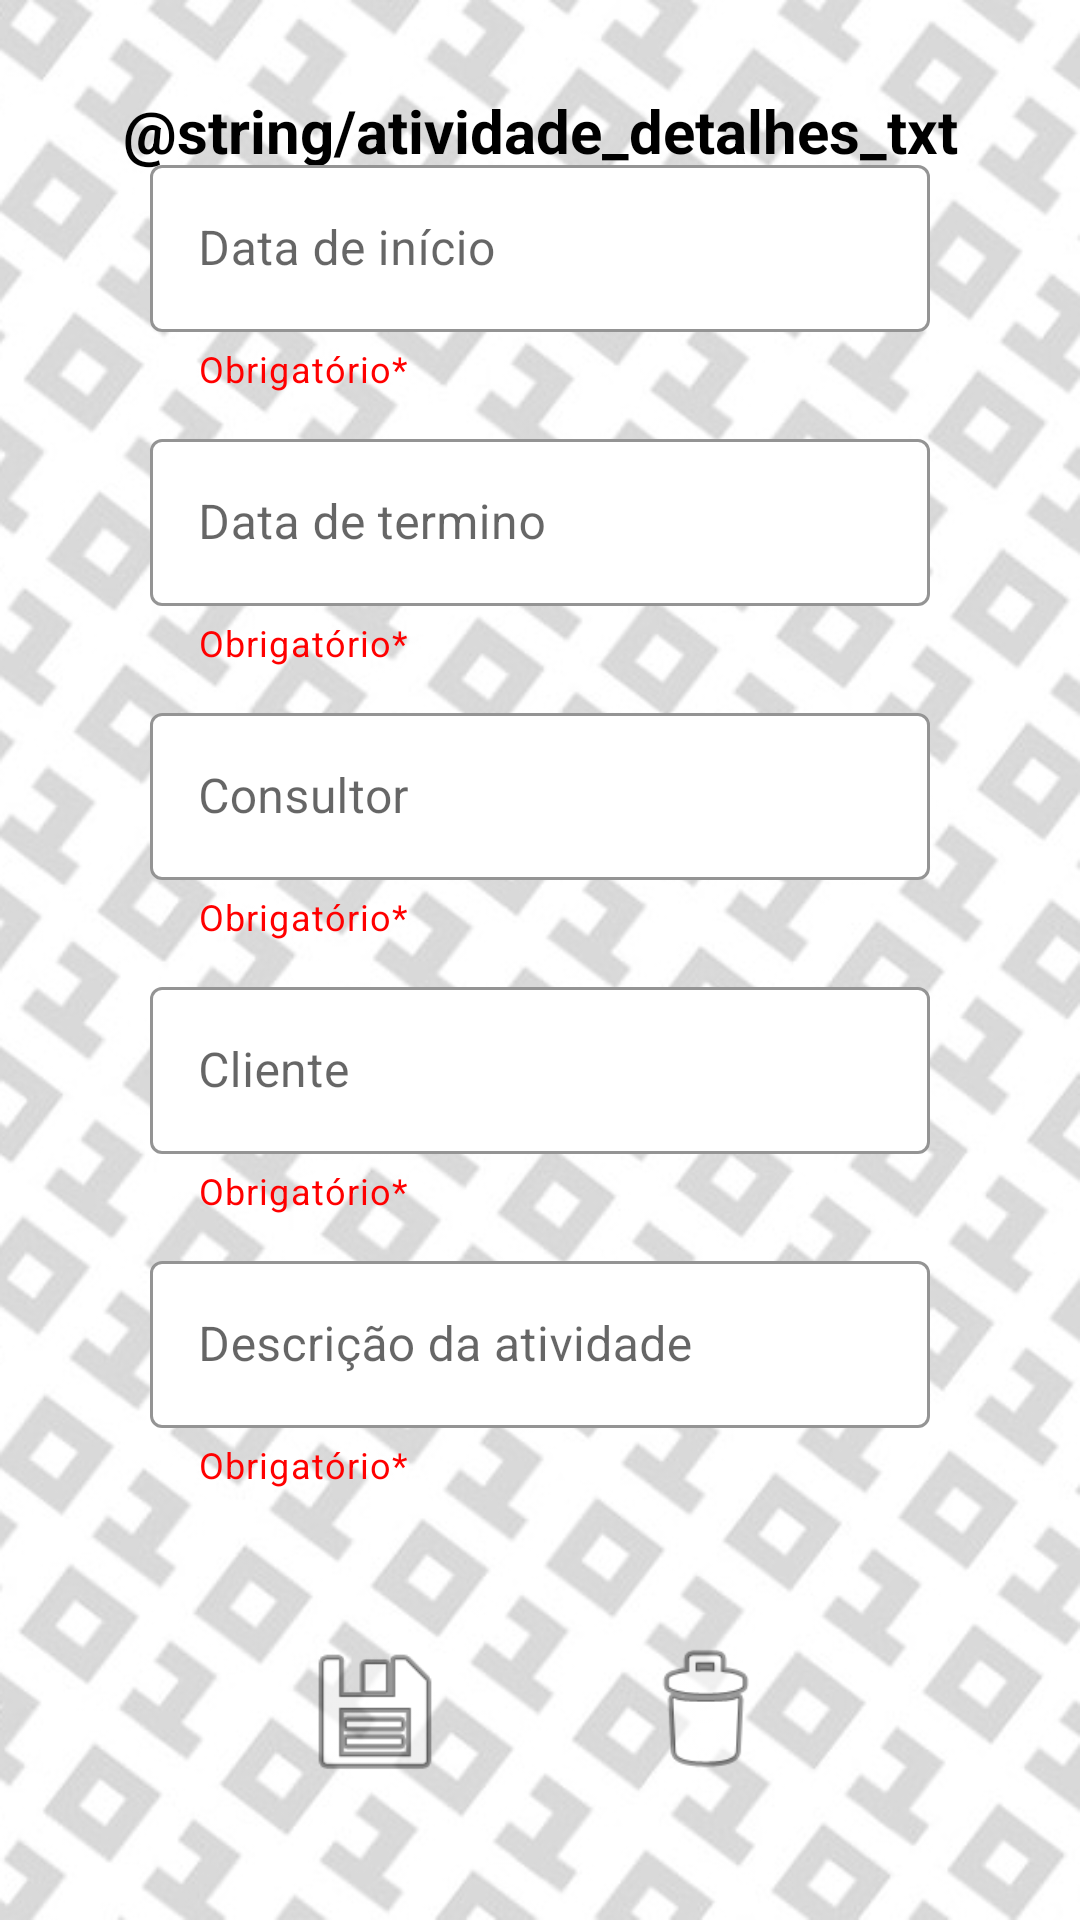

Write the Android layout XML for this screen, with the resource values it uses.
<!-- AndroidManifest.xml: application theme Theme.BuzzTec -->
<!-- res/layout/activity_atividade_ud.xml -->
<?xml version="1.0" encoding="utf-8"?>
<androidx.constraintlayout.widget.ConstraintLayout xmlns:android="http://schemas.android.com/apk/res/android"
    xmlns:app="http://schemas.android.com/apk/res-auto"
    xmlns:tools="http://schemas.android.com/tools"
    android:layout_width="match_parent"
    android:layout_height="match_parent"
    tools:context=".UpdateDelete.AtividadeActivityUD">

    <ImageView
        android:layout_width="match_parent"
        android:layout_height="match_parent"
        android:background="@drawable/zero_um"
        app:layout_constraintBottom_toBottomOf="parent"
        app:layout_constraintEnd_toEndOf="parent"
        app:layout_constraintStart_toStartOf="parent"
        app:layout_constraintTop_toTopOf="parent" />

    <TextView
        android:id="@+id/textViewAtividade"
        android:layout_width="wrap_content"
        android:layout_height="wrap_content"
        android:layout_marginTop="30dp"
        android:text="@string/atividade_detalhes_txt"
        android:textColor="@color/black"
        android:textSize="20dp"
        android:textStyle="bold"
        app:layout_constraintEnd_toEndOf="parent"
        app:layout_constraintStart_toStartOf="parent"
        app:layout_constraintTop_toTopOf="parent" />

    <com.google.android.material.textfield.TextInputLayout
        android:id="@+id/textInputLayoutDataInicio"
        style="@style/Widget.MaterialComponents.TextInputLayout.OutlinedBox"
        android:layout_width="match_parent"
        android:layout_height="wrap_content"
        android:layout_marginStart="50dp"
        android:layout_marginTop="50dp"
        android:layout_marginEnd="50dp"
        android:layout_marginBottom="5dp"
        android:hint="Data de início"
        app:boxBackgroundColor="#FFFFFF"
        app:boxStrokeColor="#4BB4FF"
        app:endIconMode="clear_text"
        app:helperText="Obrigatório*"
        app:helperTextTextColor="#FF0000"
        app:hintTextColor="#494949"
        app:layout_constraintBottom_toTopOf="@+id/textInputLayoutDataTermino"
        app:layout_constraintEnd_toEndOf="parent"
        app:layout_constraintStart_toStartOf="parent"
        app:layout_constraintTop_toTopOf="@+id/textViewAtividade">

        <com.google.android.material.textfield.TextInputEditText
            android:id="@+id/editTextDataInicio_atividade"
            android:layout_width="match_parent"
            android:layout_height="wrap_content"
            android:inputType="date"/>
    </com.google.android.material.textfield.TextInputLayout>

    <com.google.android.material.textfield.TextInputLayout
        android:id="@+id/textInputLayoutDataTermino"
        style="@style/Widget.MaterialComponents.TextInputLayout.OutlinedBox"
        android:layout_width="match_parent"
        android:layout_height="wrap_content"
        android:layout_marginStart="50dp"
        android:layout_marginTop="5dp"
        android:layout_marginEnd="50dp"
        android:layout_marginBottom="5dp"
        android:hint="Data de termino"
        app:boxBackgroundColor="#FFFFFF"
        app:boxStrokeColor="#4BB4FF"
        app:endIconMode="clear_text"
        app:helperText="Obrigatório*"
        app:helperTextTextColor="#FF0000"
        app:hintTextColor="#494949"
        app:layout_constraintBottom_toTopOf="@+id/textInputLayoutConsultor"
        app:layout_constraintEnd_toEndOf="parent"
        app:layout_constraintStart_toStartOf="parent"
        app:layout_constraintTop_toBottomOf="@+id/textInputLayoutDataInicio">

        <com.google.android.material.textfield.TextInputEditText
            android:id="@+id/editTextDataTermino_atividade"
            android:layout_width="match_parent"
            android:layout_height="wrap_content"
            android:inputType="date"/>
    </com.google.android.material.textfield.TextInputLayout>

    <com.google.android.material.textfield.TextInputLayout
        android:id="@+id/textInputLayoutConsultor"
        style="@style/Widget.MaterialComponents.TextInputLayout.OutlinedBox"
        android:layout_width="match_parent"
        android:layout_height="wrap_content"
        android:layout_marginStart="50dp"
        android:layout_marginTop="5dp"
        android:layout_marginEnd="50dp"
        android:layout_marginBottom="5dp"
        android:hint="Consultor"
        app:boxBackgroundColor="#FFFFFF"
        app:boxStrokeColor="#4BB4FF"
        app:endIconMode="clear_text"
        app:helperText="Obrigatório*"
        app:helperTextTextColor="#FF0000"
        app:hintTextColor="#494949"
        app:layout_constraintBottom_toTopOf="@+id/textInputLayoutCliente"
        app:layout_constraintEnd_toEndOf="parent"
        app:layout_constraintStart_toStartOf="parent"
        app:layout_constraintTop_toBottomOf="@+id/textInputLayoutDataTermino">

        <com.google.android.material.textfield.TextInputEditText
            android:id="@+id/editTextNmConsultor_atividade"
            android:layout_width="match_parent"
            android:layout_height="wrap_content"
            android:inputType="textPersonName"/>
    </com.google.android.material.textfield.TextInputLayout>

    <com.google.android.material.textfield.TextInputLayout
        android:id="@+id/textInputLayoutCliente"
        style="@style/Widget.MaterialComponents.TextInputLayout.OutlinedBox"
        android:layout_width="match_parent"
        android:layout_height="wrap_content"
        android:layout_marginStart="50dp"
        android:layout_marginTop="5dp"
        android:layout_marginEnd="50dp"
        android:layout_marginBottom="5dp"
        android:hint="Cliente"
        app:boxBackgroundColor="#FFFFFF"
        app:boxStrokeColor="#4BB4FF"
        app:endIconMode="clear_text"
        app:helperText="Obrigatório*"
        app:helperTextTextColor="#FF0000"
        app:hintTextColor="#494949"
        app:layout_constraintBottom_toTopOf="@+id/textInputLayoutAtividade"
        app:layout_constraintEnd_toEndOf="parent"
        app:layout_constraintStart_toStartOf="parent"
        app:layout_constraintTop_toBottomOf="@+id/textInputLayoutConsultor">

        <com.google.android.material.textfield.TextInputEditText
            android:id="@+id/editTextNmCliente_atividade"
            android:layout_width="match_parent"
            android:layout_height="wrap_content"
            android:inputType="textPersonName"/>
    </com.google.android.material.textfield.TextInputLayout>

    <com.google.android.material.textfield.TextInputLayout
        android:id="@+id/textInputLayoutAtividade"
        style="@style/Widget.MaterialComponents.TextInputLayout.OutlinedBox"
        android:layout_width="match_parent"
        android:layout_height="wrap_content"
        android:layout_marginStart="50dp"
        android:layout_marginTop="5dp"
        android:layout_marginEnd="50dp"
        android:layout_marginBottom="34dp"
        android:hint="Descrição da atividade"
        app:boxBackgroundColor="#FFFFFF"
        app:boxStrokeColor="#4BB4FF"
        app:endIconMode="clear_text"
        app:helperText="Obrigatório*"
        app:helperTextTextColor="#FF0000"
        app:hintTextColor="#494949"
        app:layout_constraintBottom_toTopOf="@+id/consultor_detalhes"
        app:layout_constraintEnd_toEndOf="parent"
        app:layout_constraintStart_toStartOf="parent"
        app:layout_constraintTop_toBottomOf="@+id/textInputLayoutCliente">

        <com.google.android.material.textfield.TextInputEditText
            android:id="@+id/editTextDesc_atividade"
            android:layout_width="match_parent"
            android:layout_height="wrap_content"
            android:inputType="text" />
    </com.google.android.material.textfield.TextInputLayout>

    <include
        android:id="@+id/consultor_detalhes"
        layout="@layout/botoes_modelo"
        android:layout_width="match_parent"
        android:layout_height="90dp"
        android:layout_marginBottom="50dp"
        app:layout_constraintBottom_toBottomOf="parent"
        app:layout_constraintEnd_toEndOf="parent"
        app:layout_constraintHorizontal_bias="0.428"
        app:layout_constraintStart_toStartOf="parent"
        app:layout_constraintTop_toBottomOf="@+id/textInputLayoutAtividade" />

</androidx.constraintlayout.widget.ConstraintLayout>
<!-- res/layout/botoes_modelo.xml (included above) -->
<?xml version="1.0" encoding="utf-8"?>
<androidx.constraintlayout.widget.ConstraintLayout xmlns:android="http://schemas.android.com/apk/res/android"
    xmlns:app="http://schemas.android.com/apk/res-auto"
    xmlns:tools="http://schemas.android.com/tools"
    android:layout_width="match_parent"
    android:layout_height="match_parent">

    <ImageButton
        android:id="@+id/buttonAlterar_UD"
        android:layout_width="50dp"
        android:layout_height="50dp"
        android:layout_marginStart="100dp"
        android:layout_marginBottom="25dp"
        android:background="@android:drawable/ic_menu_save"
        app:layout_constraintBottom_toBottomOf="parent"
        app:layout_constraintStart_toStartOf="parent" />

    <ImageButton
        android:id="@+id/buttonDeletar_UD"
        android:layout_width="50dp"
        android:layout_height="50dp"
        android:layout_marginEnd="100dp"
        android:layout_marginBottom="25dp"
        android:background="@android:drawable/ic_menu_delete"
        app:layout_constraintBottom_toBottomOf="parent"
        app:layout_constraintEnd_toEndOf="parent" />

</androidx.constraintlayout.widget.ConstraintLayout>
<!-- resources referenced by this layout -->
<resources>
  <color name="black">#FF000000</color>
  <!-- drawable zero_um: jpg bitmap (drawable-v24, 148330 bytes) -->
  <style name="Theme.BuzzTec" parent="Theme.MaterialComponents.Light.Bridge">
          
          
          <item name="windowActionBar">false</item>
          <item name="windowNoTitle">true</item>
          <item name="android:windowFullscreen">true</item>
          <item name="colorPrimary">#FFFFFF</item>
          
          <item name="colorPrimaryVariant">#000000</item>
          <item name="colorOnPrimary">#4A4A4A</item>
          
          
          <item name="android:statusBarColor" tools:targetApi="l">?attr/colorPrimaryVariant</item>
          
      </style>
</resources>
